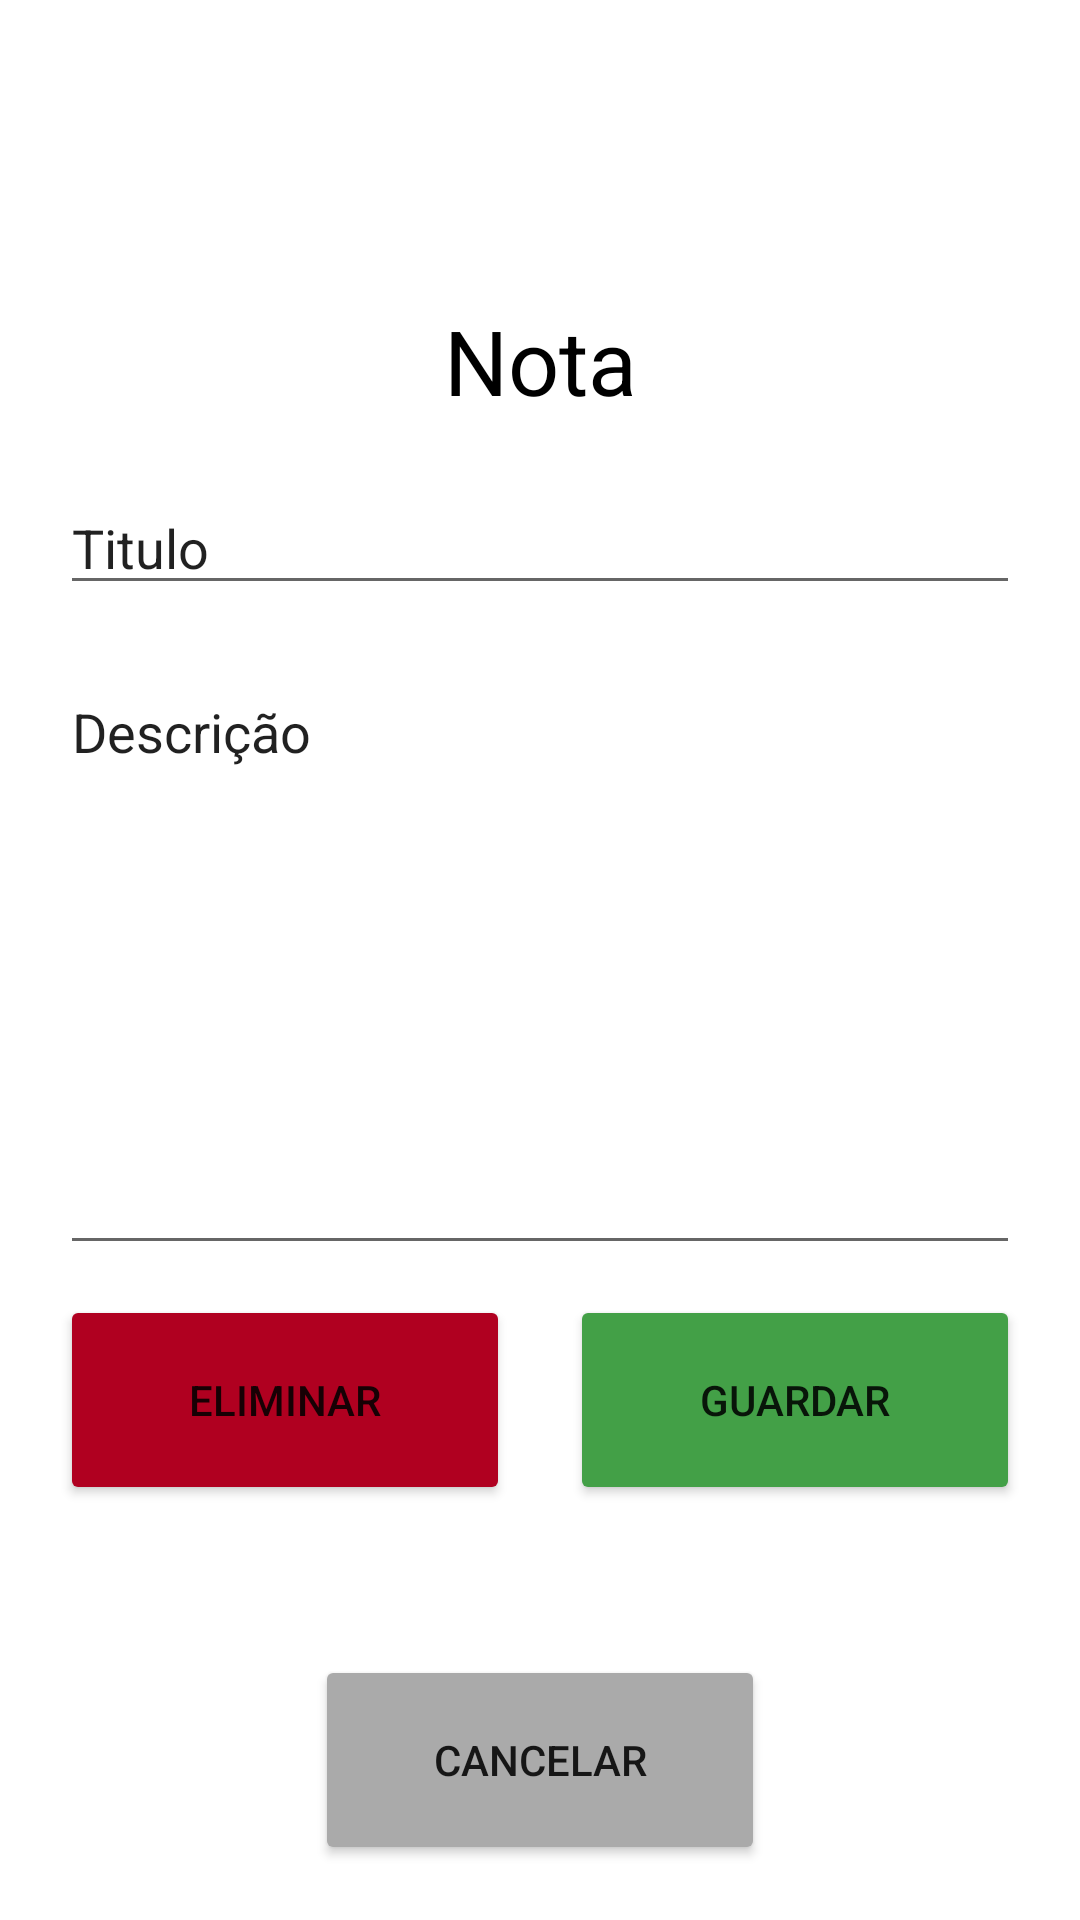

Android layout source for this screen:
<!-- AndroidManifest.xml: application theme Theme.CM_Projeto_20537 -->
<!-- res/layout/edit_delete.xml -->
<?xml version="1.0" encoding="utf-8"?>
<LinearLayout xmlns:android="http://schemas.android.com/apk/res/android"
    xmlns:app="http://schemas.android.com/apk/res-auto"
    android:layout_width="match_parent"
    android:layout_height="match_parent"
    android:orientation="vertical">


    <TextView
        android:id="@+id/textView3"
        android:layout_width="match_parent"
        android:layout_height="wrap_content"
        android:layout_marginTop="100dp"
        android:gravity="center_horizontal"
        android:text="Nota"
        android:textColor="@color/black"
        android:textSize="30dp" />

    <EditText
        android:id="@+id/editTextTextPersonName"
        android:layout_width="match_parent"
        android:layout_height="wrap_content"
        android:ems="10"
        android:inputType="textPersonName"
        android:layout_marginHorizontal="20dp"
        android:layout_marginTop="20dp"
        android:text="Titulo" />

    <EditText
        android:id="@+id/editTextTextPersonName2"
        android:layout_marginTop="20dp"
        android:layout_width="match_parent"
        android:layout_height="200dp"
        android:inputType="textPersonName"
        android:layout_marginHorizontal="20dp"
        android:gravity="top"
        android:text="Descrição" />

    <LinearLayout
        android:layout_width="match_parent"
        android:layout_height="100dp"
        android:layout_marginHorizontal="20dp"
        android:layout_marginTop="10dp"
        android:gravity="center"
        android:orientation="horizontal">

        <Button
            android:id="@+id/btApagarNota"
            android:layout_width="150dp"
            android:layout_height="70dp"
            android:layout_gravity="center_horizontal"
            android:layout_marginTop="50dp"
            android:layout_marginRight="20dp"
            android:gravity="center"
            android:text="Eliminar"
            android:onClick="btEditNotasEliminar"
            app:backgroundTint="@color/design_default_color_error" />

        <Button
            android:id="@+id/btGuardarNota"
            android:layout_width="150dp"
            android:layout_height="70dp"
            android:layout_gravity="center_horizontal"
            android:layout_marginTop="30dp"
            android:gravity="center"
            android:text="Guardar"
            android:onClick="btEditNotasGuardar"
            app:backgroundTint="#43A047" />
    </LinearLayout>

    <Button
        android:id="@+id/btCancelar"
        android:layout_width="150dp"
        android:layout_height="70dp"
        android:layout_gravity="center_horizontal"
        android:layout_marginTop="20dp"
        android:gravity="center"
        android:text="Cancelar"
        android:onClick="btEditNotasCancelar"
        app:backgroundTint="@android:color/darker_gray" />
</LinearLayout>
<!-- resources referenced by this layout -->
<resources>
  <style name="Theme.CM_Projeto_20537" parent="Theme.MaterialComponents.DayNight.DarkActionBar">
          
          <item name="colorPrimary">@color/purple_500</item>
          <item name="colorPrimaryVariant">@color/purple_700</item>
          <item name="colorOnPrimary">@color/white</item>
          
          <item name="colorSecondary">@color/teal_200</item>
          <item name="colorSecondaryVariant">@color/teal_700</item>
          <item name="colorOnSecondary">@color/black</item>
          
          <item name="android:statusBarColor" tools:targetApi="l">?attr/colorPrimaryVariant</item>
          
      </style>
  <!-- not gathered from this repository: default colours our renderer supplied (Android Studio template values) -->
  <color name="purple_500">#FF6200EE</color>
  <color name="purple_700">#FF3700B3</color>
  <color name="teal_200">#FF03DAC5</color>
  <color name="teal_700">#FF018786</color>
  <color name="black">#FF000000</color>
  <color name="white">#FFFFFFFF</color>
</resources>
